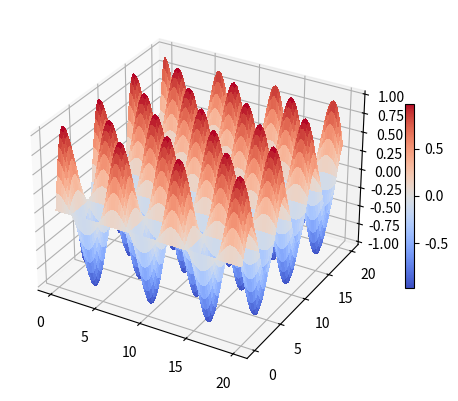

Reproduce this figure in Python.
import numpy as np
import matplotlib.pyplot as plt
import matplotlib
from math import acos, asin

def Function_of_z(phi_m, phi_p):
    return np.sin(phi_p)*np.cos(phi_m)

fig = plt.figure(figsize=(6, 6))

phi_m= np.linspace(0,20,90)
phi_p= np.linspace(0,20,90)

X, Y = np.meshgrid(phi_p, phi_m)
Z = Function_of_z(X, Y)

ax = fig.add_subplot(1, 1, 1, projection='3d')
p = ax.plot_surface(X, Y, Z, rstride=1, cstride=1,cmap=matplotlib.cm.coolwarm, linewidth=0, antialiased=False)
cb = fig.colorbar(p, shrink=0.4)
plt.show()